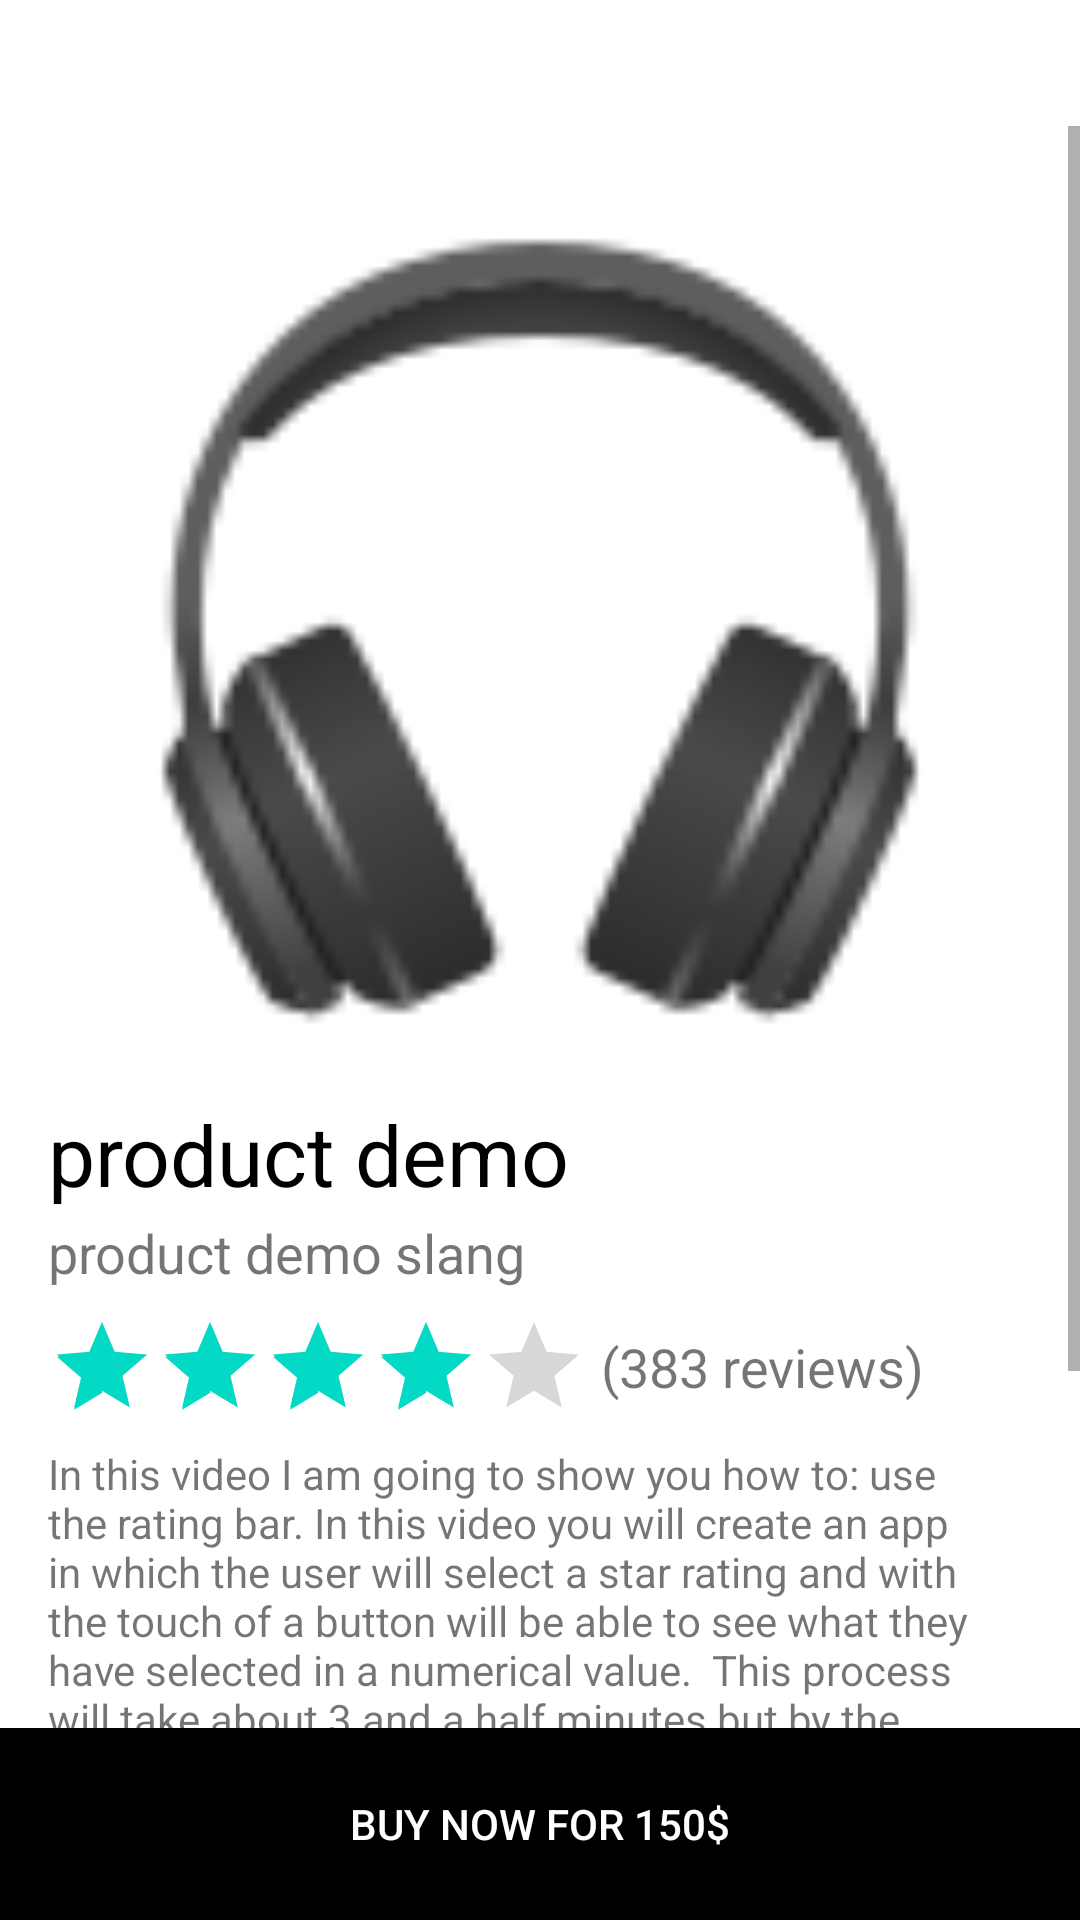

This screen was rendered from an Android layout file. Write that file and the resources it references.
<!-- AndroidManifest.xml: application theme Theme.DojoProduct -->
<!-- res/layout/activity_main.xml -->
<?xml version="1.0" encoding="utf-8"?>
<androidx.constraintlayout.widget.ConstraintLayout
    xmlns:android="http://schemas.android.com/apk/res/android"
    xmlns:app="http://schemas.android.com/apk/res-auto"
    xmlns:tools="http://schemas.android.com/tools"
    android:layout_width="match_parent"
    android:layout_height="match_parent"
    tools:context=".MainActivity">
    <ImageButton
        android:id="@+id/backButton"
        android:layout_width="wrap_content"
        android:layout_height="wrap_content"
        android:backgroundTint="#00000000"
        app:layout_constraintStart_toStartOf="parent"
        app:layout_constraintTop_toTopOf="parent"
        app:srcCompat="@drawable/ic_baseline_arrow_back_24" />

    <ScrollView
        android:id="@+id/scrollView2"
        android:layout_width="match_parent"
        android:layout_height="match_parent"
        android:layout_marginTop="42dp"
        android:layout_marginBottom="64dp"
        app:layout_constraintBottom_toTopOf="@id/buyButtonOverlay"
        app:layout_constraintEnd_toEndOf="parent"
        app:layout_constraintStart_toStartOf="parent"
        app:layout_constraintTop_toTopOf="parent">

        <LinearLayout
            android:layout_width="match_parent"
            android:layout_height="match_parent"
            android:layout_marginStart="16dp"
            android:layout_marginEnd="16dp"
            android:layout_marginTop="16dp"
            android:orientation="vertical">

            <ImageView
                android:id="@+id/productfullimage"
                android:layout_width="match_parent"
                android:layout_height="300dp"
                android:layout_marginTop="4dp"
                android:src="@mipmap/headphones" />

            <TextView
                android:id="@+id/PRDproductName"
                android:layout_width="wrap_content"
                android:layout_height="wrap_content"
                android:layout_marginTop="4dp"
                android:text="product demo"
                android:textColor="@color/black"
                android:textSize="28dp" />

            <TextView
                android:id="@+id/PRDproductSlang"
                android:layout_width="wrap_content"
                android:layout_height="wrap_content"
                android:layout_marginTop="2dp"
                android:text="product demo slang"
                android:textSize="18dp" />

            <LinearLayout
                android:id="@+id/layout2"
                android:layout_width="match_parent"
                android:layout_marginTop="8dp"
                android:layout_marginBottom="8dp"
                android:layout_height="wrap_content"
                android:orientation="horizontal">

                <RatingBar
                    android:id="@+id/rating"
                    android:layout_width="wrap_content"
                    android:layout_height="wrap_content"
                    android:padding="0dp"
                    android:layout_gravity="center_vertical"
                    style="?android:attr/ratingBarStyleIndicator"
                    android:rating="4"
                    android:stepSize="1" />

                <TextView
                    android:id="@+id/noOfReviews"
                    android:layout_width="wrap_content"
                    android:layout_height="wrap_content"
                    android:layout_gravity="center_vertical"
                    android:text=" (383 reviews)"
                    android:textSize="18dp" />

            </LinearLayout>

            <TextView
                android:id="@+id/PRDproductFullDis"
                android:layout_width="wrap_content"
                android:layout_height="wrap_content"
                android:text="In this video I am going to show you how to:
use the rating bar. In this video you will create an app in which the user will select a star rating and with the touch of a button will be able to see what they have selected in a numerical value.

This process will take about 3 and a half minutes but by the time we are finished here, you will know everything about how to use the rating bar.
I guarantee you will learn something of value in this video.
In this video we will be using Android Studio Version 2.3.3
====================================
Link to corresponding Android Developers web page:
fefe
fefe
f
ef
ef
ef
e
fe
ffefjeofjojfj feefefe
fef
e
f
ef
e
feffefe
feefefefefe
efe
fe
fefe
fe
fefefefefefefefeifjeifj


feijufeifeifheifheihf              efeifheifheihfeih"/>
        </LinearLayout>

    </ScrollView>

    <RelativeLayout
        android:id="@+id/buyButtonOverlay"
        android:layout_width="match_parent"
        android:layout_height="wrap_content"
        android:background="#000000"
        app:layout_constraintBottom_toBottomOf="parent"
        app:layout_constraintEnd_toEndOf="parent"
        app:layout_constraintStart_toStartOf="parent"
        android:visibility="visible">

        <Button
            android:id="@+id/buyButton"
            android:textColor="@color/white"
            android:layout_width="match_parent"
            android:layout_height="64dp"
            android:background="?attr/selectableItemBackgroundBorderless"
            android:text="Buy now for 150$" />

    </RelativeLayout>

</androidx.constraintlayout.widget.ConstraintLayout>
<!-- resources referenced by this layout -->
<resources>
  <!-- mipmap headphones: png bitmap (mipmap, 6194 bytes) -->
  <style name="Theme.DojoProduct" parent="Theme.MaterialComponents.DayNight.DarkActionBar">
          
          <item name="colorPrimary">@color/purple_500</item>
          <item name="colorPrimaryVariant">@color/purple_700</item>
          <item name="colorOnPrimary">@color/white</item>
          
          <item name="colorSecondary">@color/teal_200</item>
          <item name="colorSecondaryVariant">@color/teal_700</item>
          <item name="colorOnSecondary">@color/black</item>
          
          <item name="android:statusBarColor" tools:targetApi="l">?attr/colorPrimaryVariant</item>
          
      </style>
  <!-- not gathered from this repository: default colours our renderer supplied (Android Studio template values) -->
  <color name="purple_500">#FF6200EE</color>
  <color name="purple_700">#FF3700B3</color>
  <color name="teal_200">#FF03DAC5</color>
  <color name="teal_700">#FF018786</color>
  <color name="black">#FF000000</color>
  <color name="white">#FFFFFFFF</color>
</resources>
